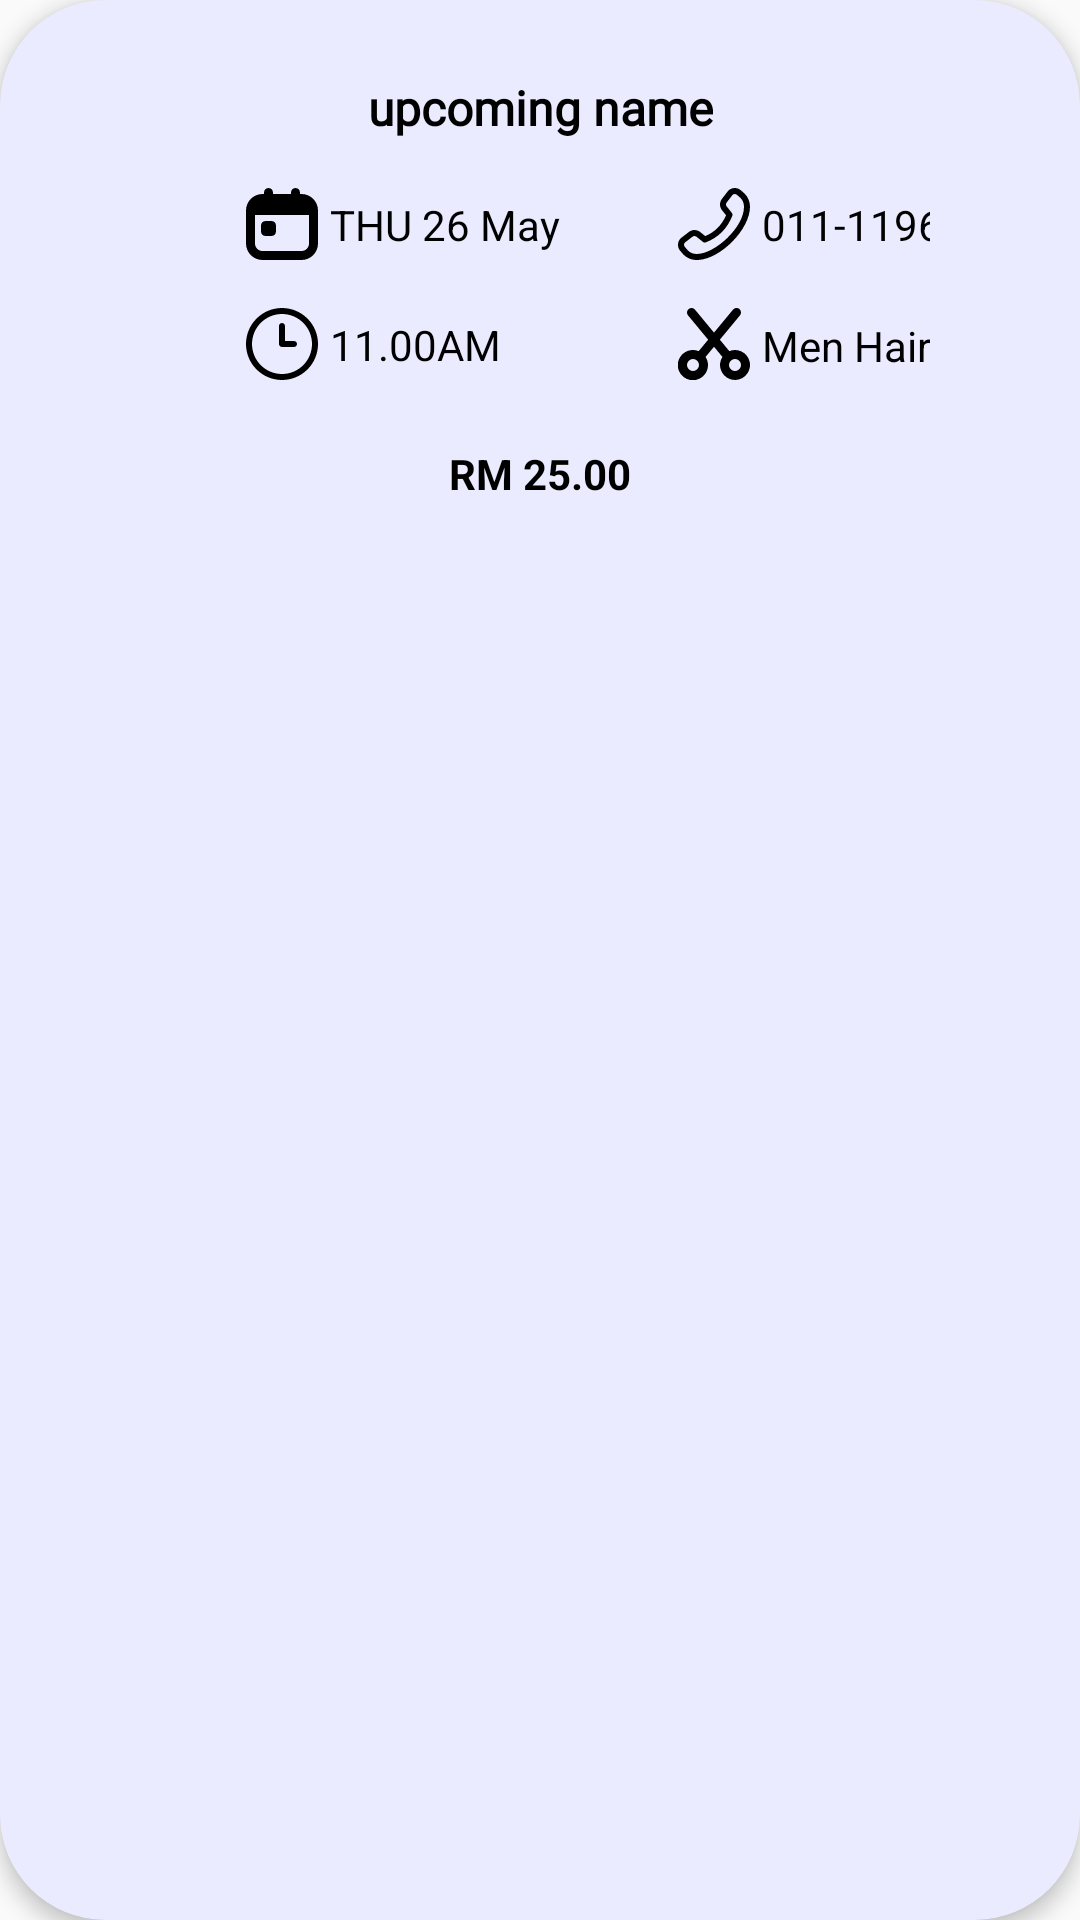

This screen was rendered from an Android layout file. Write that file and the resources it references.
<!-- AndroidManifest.xml: application theme Theme.BarberBookingApp -->
<!-- res/layout/completed_card_view.xml -->
<?xml version="1.0" encoding="utf-8"?>


<androidx.cardview.widget.CardView xmlns:android="http://schemas.android.com/apk/res/android"
    xmlns:app="http://schemas.android.com/apk/res-auto"
    android:id="@+id/cardView"
    android:layout_width="match_parent"
    android:layout_height="wrap_content"
    android:layout_marginTop="16dp"
    android:layout_marginBottom="16dp"
    app:cardBackgroundColor="@color/purple2"
    app:cardCornerRadius="35dp"
    app:cardElevation="4dp">

    <androidx.constraintlayout.widget.ConstraintLayout
        android:layout_width="match_parent"
        android:layout_height="wrap_content"
        android:paddingStart="50dp"
        android:paddingTop="25dp"
        android:paddingEnd="50dp"
        android:paddingBottom="25dp">

        <TextView
            android:id="@+id/TVName"
            android:layout_width="wrap_content"
            android:layout_height="wrap_content"
            android:fontFamily="@font/inter_bold"
            android:text="upcoming name"
            android:textColor="@color/black"
            android:textSize="16sp"
            android:textStyle="bold"
            app:layout_constraintEnd_toEndOf="parent"
            app:layout_constraintStart_toStartOf="parent"
            app:layout_constraintTop_toTopOf="parent" />

        <ImageView
            android:id="@+id/IVCalendar"
            android:layout_width="24dp"
            android:layout_height="24dp"
            android:layout_marginStart="32dp"
            android:layout_marginTop="16dp"
            android:src="@drawable/calendar"
            app:layout_constraintStart_toStartOf="parent"
            app:layout_constraintTop_toBottomOf="@+id/TVName" />

        <TextView
            android:id="@+id/TVDate"
            android:layout_width="wrap_content"
            android:layout_height="wrap_content"
            android:layout_marginStart="4dp"
            android:text="THU 26 May"
            android:textColor="@color/black"
            android:textSize="14sp"
            app:layout_constraintBottom_toBottomOf="@+id/IVCalendar"
            app:layout_constraintStart_toEndOf="@+id/IVCalendar"
            app:layout_constraintTop_toTopOf="@+id/IVCalendar" />

        <ImageView
            android:id="@+id/IVPhone"
            android:layout_width="24dp"
            android:layout_height="24dp"
            android:layout_marginStart="120dp"
            android:layout_marginTop="16dp"
            android:src="@drawable/phone"
            app:layout_constraintStart_toEndOf="@+id/IVCalendar"
            app:layout_constraintTop_toBottomOf="@+id/TVName" />

        <TextView
            android:id="@+id/TVContact"
            android:layout_width="wrap_content"
            android:layout_height="wrap_content"
            android:layout_marginStart="4dp"
            android:text="011-11961005"
            android:textColor="@color/black"
            android:textSize="14sp"
            app:layout_constraintBottom_toBottomOf="@+id/IVPhone"
            app:layout_constraintStart_toEndOf="@+id/IVPhone"
            app:layout_constraintTop_toTopOf="@+id/IVPhone" />

        <ImageView
            android:id="@+id/IVClock"
            android:layout_width="24dp"
            android:layout_height="24dp"
            android:layout_marginTop="16dp"
            android:src="@drawable/clock"
            app:layout_constraintStart_toStartOf="@+id/IVCalendar"
            app:layout_constraintTop_toBottomOf="@+id/IVCalendar" />

        <TextView
            android:id="@+id/TVTime"
            android:layout_width="wrap_content"
            android:layout_height="wrap_content"
            android:layout_marginStart="4dp"
            android:text="11.00AM"
            android:textColor="@color/black"
            android:textSize="14sp"
            app:layout_constraintBottom_toBottomOf="@+id/IVClock"
            app:layout_constraintStart_toEndOf="@+id/IVClock"
            app:layout_constraintTop_toTopOf="@+id/IVClock" />

        <ImageView
            android:id="@+id/IVServiceType"
            android:layout_width="24dp"
            android:layout_height="24dp"
            android:layout_marginTop="16dp"
            android:src="@drawable/scissors"
            app:layout_constraintStart_toStartOf="@+id/IVPhone"
            app:layout_constraintTop_toBottomOf="@+id/IVPhone" />

        <TextView
            android:id="@+id/TVServiceType"
            android:layout_width="wrap_content"
            android:layout_height="wrap_content"
            android:layout_marginStart="4dp"
            android:text="Men Haircut"
            android:textColor="@color/black"
            android:textSize="14sp"
            app:layout_constraintBottom_toBottomOf="@+id/IVServiceType"
            app:layout_constraintStart_toEndOf="@+id/IVServiceType"
            app:layout_constraintTop_toTopOf="@+id/IVServiceType"
            app:layout_constraintVertical_bias="0.6" />

        <TextView
            android:id="@+id/TVPrice"
            android:layout_width="wrap_content"
            android:layout_height="wrap_content"
            android:layout_marginTop="24dp"
            android:layout_marginBottom="24dp"
            android:text="RM 25.00"
            android:textColor="@color/black"
            android:textSize="14sp"
            android:textStyle="bold"
            app:layout_constraintEnd_toEndOf="parent"
            app:layout_constraintStart_toStartOf="parent"
            app:layout_constraintTop_toBottomOf="@+id/TVTime" />
    </androidx.constraintlayout.widget.ConstraintLayout>
</androidx.cardview.widget.CardView>
<!-- resources referenced by this layout -->
<resources>
  <color name="black">#000000</color>
  <color name="purple2">#EBEBFF</color>
  <!-- drawable calendar (drawable) -->
  <vector xmlns:android="http://schemas.android.com/apk/res/android" android:height="24dp" android:viewportHeight="24" android:viewportWidth="24" android:width="24dp">
        
      <path android:fillColor="#FF000000" android:pathData="m18.5,2h-0.5v-0.5c0,-0.829 -0.672,-1.5 -1.5,-1.5s-1.5,0.671 -1.5,1.5v0.5h-6v-0.5c0,-0.829 -0.672,-1.5 -1.5,-1.5s-1.5,0.671 -1.5,1.5v0.5h-0.5C2.468,2 0,4.467 0,7.5v11c0,3.033 2.468,5.5 5.5,5.5h13c3.032,0 5.5,-2.467 5.5,-5.5L24,7.5c0,-3.033 -2.468,-5.5 -5.5,-5.5ZM18.5,21L5.5,21c-1.379,0 -2.5,-1.122 -2.5,-2.5v-9.5h18v9.5c0,1.378 -1.121,2.5 -2.5,2.5ZM10,12.5v2c0,0.828 -0.672,1.5 -1.5,1.5h-2c-0.828,0 -1.5,-0.672 -1.5,-1.5v-2c0,-0.828 0.672,-1.5 1.5,-1.5h2c0.828,0 1.5,0.672 1.5,1.5Z"/>
      
  </vector>
  <!-- drawable clock (drawable) -->
  <vector xmlns:android="http://schemas.android.com/apk/res/android" android:height="24dp" android:viewportHeight="24" android:viewportWidth="24" android:width="24dp">
        
      <path android:fillColor="#FF000000" android:pathData="M12,24C5.383,24 0,18.617 0,12S5.383,0 12,0s12,5.383 12,12 -5.383,12 -12,12ZM12,2C6.486,2 2,6.486 2,12s4.486,10 10,10 10,-4.486 10,-10S17.514,2 12,2ZM17,12c0,-0.553 -0.447,-1 -1,-1h-3L13,6c0,-0.553 -0.448,-1 -1,-1s-1,0.447 -1,1v6c0,0.553 0.448,1 1,1h4c0.553,0 1,-0.447 1,-1Z"/>
      
  </vector>
  <!-- drawable phone (drawable) -->
  <vector xmlns:android="http://schemas.android.com/apk/res/android" android:height="24dp" android:viewportHeight="24" android:viewportWidth="24" android:width="24dp">
        
      <path android:fillColor="#FF000000" android:pathData="M22.17,1.82l-1.05,-0.91c-1.21,-1.21 -3.17,-1.21 -4.38,0 -0.03,0.03 -1.88,2.44 -1.88,2.44 -1.14,1.2 -1.14,3.09 0,4.28l1.16,1.46c-1.46,3.31 -3.73,5.59 -6.93,6.95l-1.46,-1.17c-1.19,-1.15 -3.09,-1.15 -4.28,0 0,0 -2.41,1.85 -2.44,1.88 -1.21,1.21 -1.21,3.17 -0.05,4.33l1,1.15c1.15,1.15 2.7,1.78 4.38,1.78 7.64,0 17.76,-10.13 17.76,-17.76 0,-1.67 -0.63,-3.23 -1.83,-4.42ZM6.24,22c-1.14,0 -2.19,-0.42 -2.91,-1.15l-1,-1.15c-0.41,-0.41 -0.43,-1.08 -0.04,-1.51 0,0 2.39,-1.84 2.42,-1.87 0.41,-0.41 1.13,-0.41 1.55,0 0.03,0.03 2.04,1.64 2.04,1.64 0.28,0.22 0.65,0.28 0.98,0.15 4.14,-1.58 7.11,-4.54 8.82,-8.81 0.13,-0.33 0.08,-0.71 -0.15,-1 0,0 -1.61,-2.02 -1.63,-2.04 -0.43,-0.43 -0.43,-1.12 0,-1.55 0.03,-0.03 1.87,-2.42 1.87,-2.42 0.43,-0.39 1.1,-0.38 1.56,0.08l1.05,0.91c0.77,0.77 1.2,1.82 1.2,2.96 0,6.96 -9.77,15.76 -15.76,15.76Z"/>
      
  </vector>
  <!-- drawable scissors (drawable) -->
  <vector xmlns:android="http://schemas.android.com/apk/res/android" android:height="24dp" android:viewportHeight="24" android:viewportWidth="24" android:width="24dp">
        
      <path android:fillColor="#FF000000" android:pathData="m19,14a4.963,4.963 0,0 0,-1.895 0.378l-3.158,-3.815 6.708,-8.106a1.5,1.5 0,1 0,-2.31 -1.914l-6.345,7.667 -6.344,-7.667a1.5,1.5 0,0 0,-2.312 1.914l6.709,8.105 -3.153,3.816a5.039,5.039 0,1 0,2.3 1.922l2.8,-3.385 2.8,3.385a4.992,4.992 0,1 0,4.2 -2.3zM5,21a2,2 0,1 1,2 -2,2 2,0 0,1 -2,2zM19,21a2,2 0,1 1,2 -2,2 2,0 0,1 -2,2z"/>
      
  </vector>
  <style name="Theme.BarberBookingApp" parent="Base.Theme.BarberBookingApp" />
  <style name="Base.Theme.BarberBookingApp" parent="Theme.AppCompat.Light.NoActionBar">
          
          
  
      </style>
</resources>
